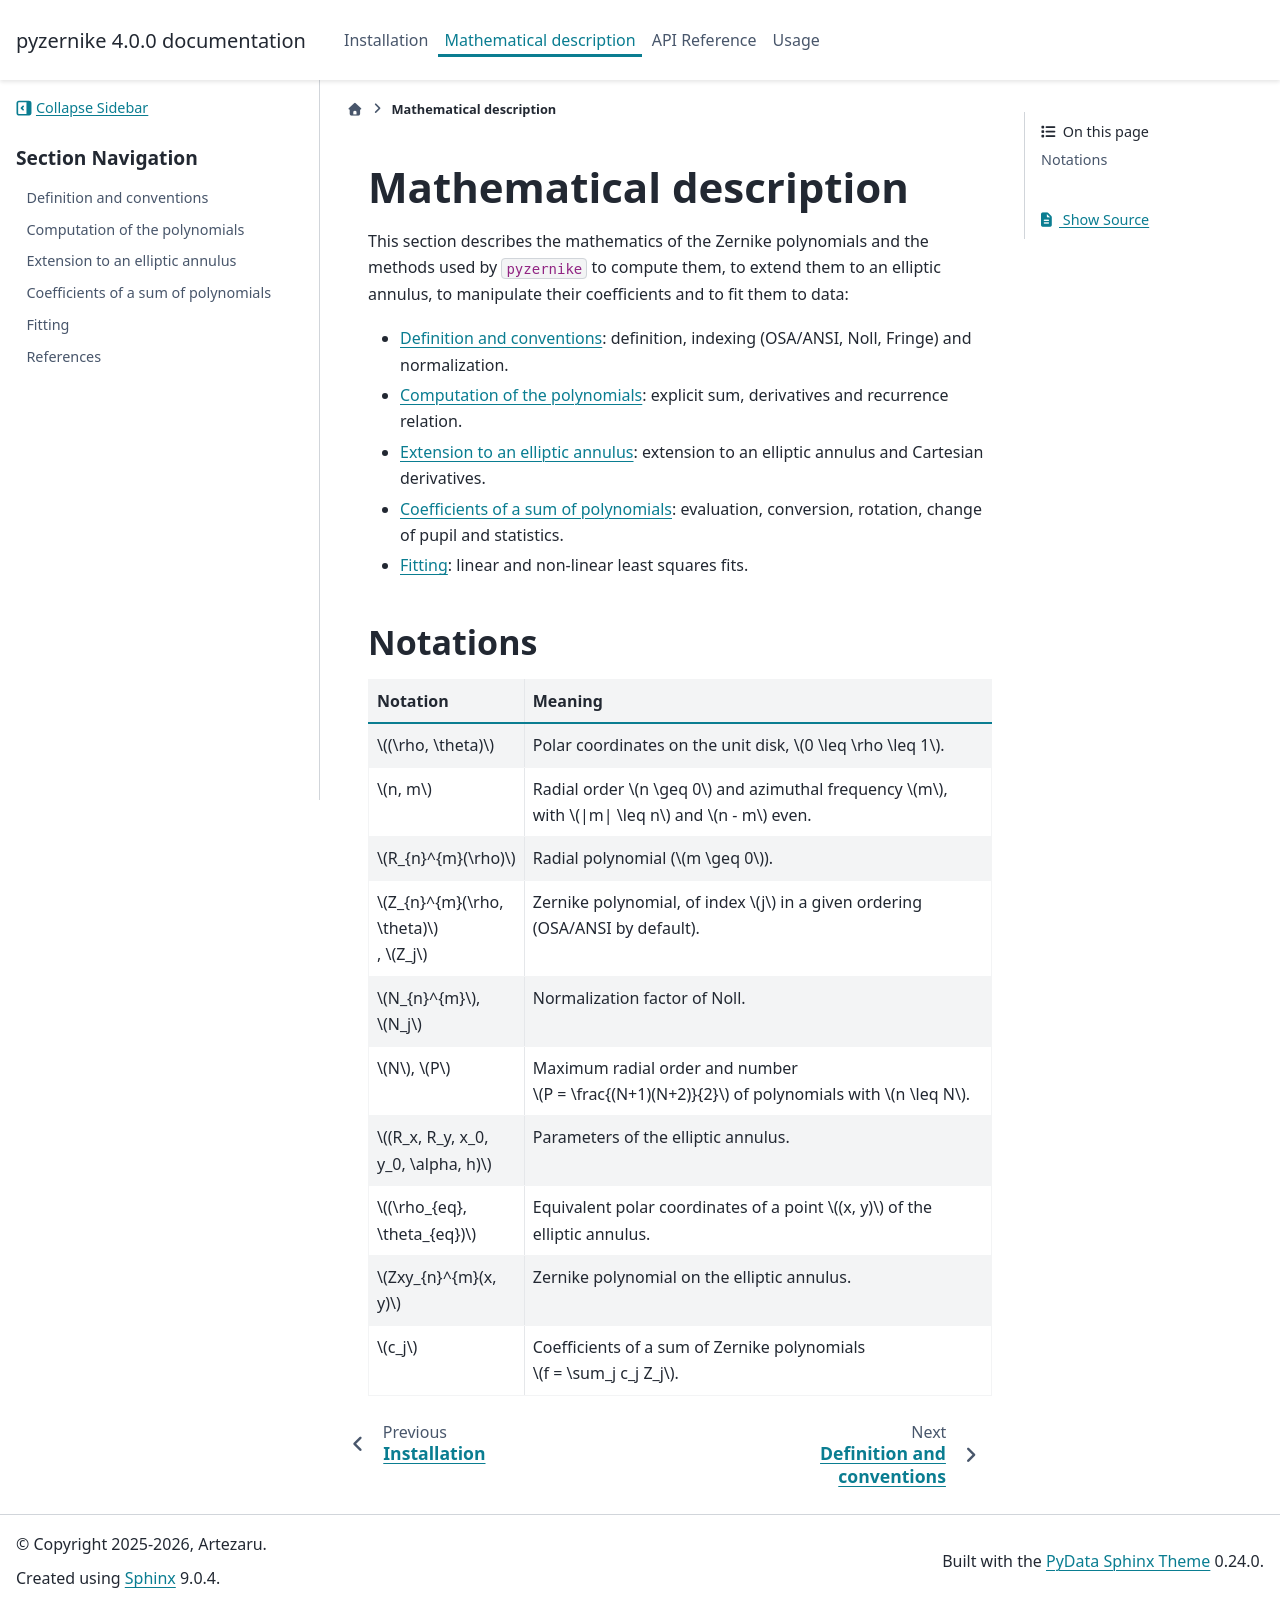

repository: Artezaru/pyzernike · page: mathematical_description.html · generator: sphinx

Mathematical description
===============================

This section describes the mathematics of the Zernike polynomials and the methods used by ``pyzernike`` to compute
them, to extend them to an elliptic annulus, to manipulate their coefficients and to fit them to data:

- :doc:`mathematical_description/conventions`: definition, indexing (OSA/ANSI, Noll, Fringe) and normalization.
- :doc:`mathematical_description/polynomials`: explicit sum, derivatives and recurrence relation.
- :doc:`mathematical_description/elliptic_annulus`: extension to an elliptic annulus and Cartesian derivatives.
- :doc:`mathematical_description/coefficients`: evaluation, conversion, rotation, change of pupil and statistics.
- :doc:`mathematical_description/fitting`: linear and non-linear least squares fits.

.. toctree::
   :maxdepth: 2
   :hidden:

   mathematical_description/conventions
   mathematical_description/polynomials
   mathematical_description/elliptic_annulus
   mathematical_description/coefficients
   mathematical_description/fitting
   mathematical_description/references

Notations
---------

.. list-table::
   :header-rows: 1
   :widths: 25 75

   * - Notation
     - Meaning
   * - :math:`(\rho, \theta)`
     - Polar coordinates on the unit disk, :math:`0 \leq \rho \leq 1`.
   * - :math:`n, m`
     - Radial order :math:`n \geq 0` and azimuthal frequency :math:`m`, with :math:`|m| \leq n` and :math:`n - m` even.
   * - :math:`R_{n}^{m}(\rho)`
     - Radial polynomial (:math:`m \geq 0`).
   * - :math:`Z_{n}^{m}(\rho, \theta)`, :math:`Z_j`
     - Zernike polynomial, of index :math:`j` in a given ordering (OSA/ANSI by default).
   * - :math:`N_{n}^{m}`, :math:`N_j`
     - Normalization factor of Noll.
   * - :math:`N`, :math:`P`
     - Maximum radial order and number :math:`P = \frac{(N+1)(N+2)}{2}` of polynomials with :math:`n \leq N`.
   * - :math:`(R_x, R_y, x_0, y_0, \alpha, h)`
     - Parameters of the elliptic annulus.
   * - :math:`(\rho_{eq}, \theta_{eq})`
     - Equivalent polar coordinates of a point :math:`(x, y)` of the elliptic annulus.
   * - :math:`Zxy_{n}^{m}(x, y)`
     - Zernike polynomial on the elliptic annulus.
   * - :math:`c_j`
     - Coefficients of a sum of Zernike polynomials :math:`f = \sum_j c_j Z_j`.
